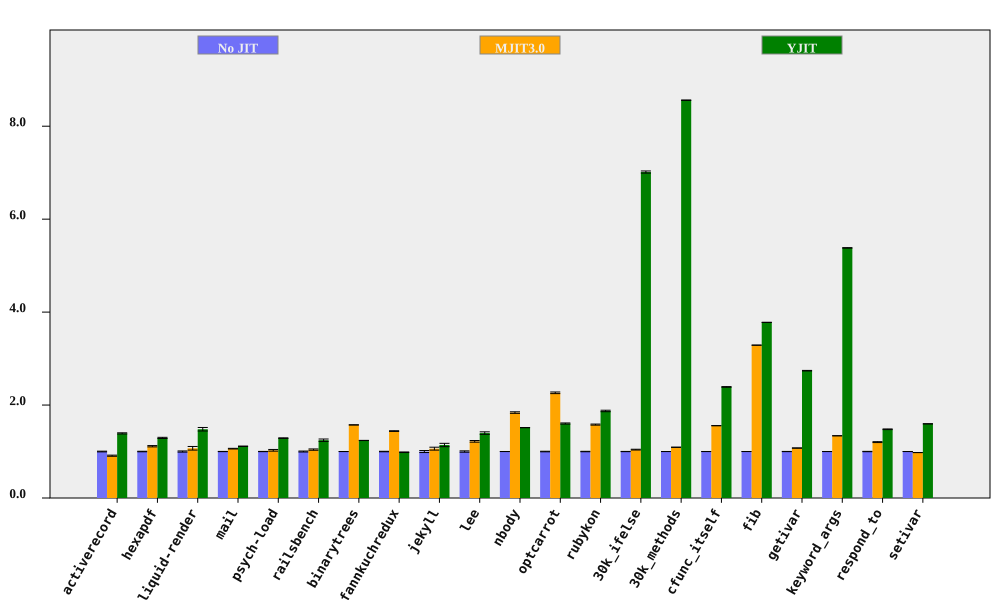

Data behind this chart, as committed beside it:
bench, No JIT (ms), No JIT RSD, MJIT3.0 (ms), MJIT3.0 RSD, YJIT (ms), YJIT RSD, MJIT3.0 spd, MJIT3.0 spd RSD, YJIT spd, YJIT spd RSD, % in YJIT
activerecord, 148.7, 0.754, 163.4, 1.093, 107, 0.5206, 0.9102, 1.328, 1.39, 0.9163, 81.84
hexapdf, 2823, 0.5582, 2534, 1.134, 2183, 0.789, 1.114, 1.264, 1.293, 0.9665, 74.8
liquid-render, 172.3, 1.262, 161.1, 3.397, 116.5, 2.23, 1.07, 3.623, 1.48, 2.562, 84.86
mail, 158.8, 0.2302, 149.6, 0.6182, 142.7, 0.3244, 1.062, 0.6597, 1.113, 0.3978, 98.33
psych-load, 2111, 0.2538, 2057, 1.736, 1639, 0.3885, 1.027, 1.754, 1.289, 0.4641, 82.03
railsbench, 3019, 1.023, 2898, 0.9015, 2427, 1.768, 1.042, 1.364, 1.244, 2.043, 80.24
binarytrees, 362.4, 0.07423, 230.4, 0.1204, 292.7, 0.1291, 1.573, 0.1414, 1.238, 0.1489, 84.27
fannkuchredux, 5671, 0.5195, 3938, 0.1191, 5760, 0.3767, 1.44, 0.533, 0.9845, 0.6417, 0.01195
jekyll, 8493, 2.16, 7999, 2.01, 7447, 2.303, 1.062, 2.951, 1.14, 3.158, 82.13
lee, 1121, 1.448, 919.4, 0.2602, 802.5, 1.272, 1.219, 1.471, 1.397, 1.927, 99.93
nbody, 111.2, 0.02865, 60.48, 0.913, 73.43, 0.05037, 1.838, 0.9135, 1.514, 0.05794, 100
optcarrot, 4971, 0.6032, 2196, 0.4922, 3102, 0.4835, 2.264, 0.7786, 1.603, 0.7731, 96.13
rubykon, 10387, 0.464, 6576, 0.5629, 5546, 0.7179, 1.579, 0.7295, 1.873, 0.8548, 99.62
30k_ifelse, 2279, 0.2441, 2189, 0.7627, 324.9, 0.2165, 1.041, 0.8008, 7.014, 0.3263, 99.99
30k_methods, 6474, 0.03743, 5929, 0.2319, 756.3, 0.04172, 1.092, 0.2349, 8.56, 0.05605, 100
cfunc_itself, 92.34, 0.08285, 59.33, 0.1082, 38.63, 0.2541, 1.556, 0.1363, 2.39, 0.2673, 100
fib, 197.4, 0.0303, 60.01, 0.06278, 52.23, 0.06816, 3.289, 0.06971, 3.779, 0.07459, 100
getivar, 97.2, 0.216, 90.43, 0.1542, 35.48, 0.04078, 1.075, 0.2654, 2.74, 0.2198, 86.63
keyword_args, 247.1, 0.06906, 184.6, 0.05912, 45.92, 0.04909, 1.339, 0.09091, 5.382, 0.08473, 100
respond_to, 228.1, 0.3637, 189.7, 0.7243, 154.3, 0.3286, 1.203, 0.8105, 1.479, 0.4902, 100
setivar, 67.04, 0.04634, 68.57, 0.08702, 42, 0.06015, 0.9776, 0.09859, 1.596, 0.07593, 88.24
